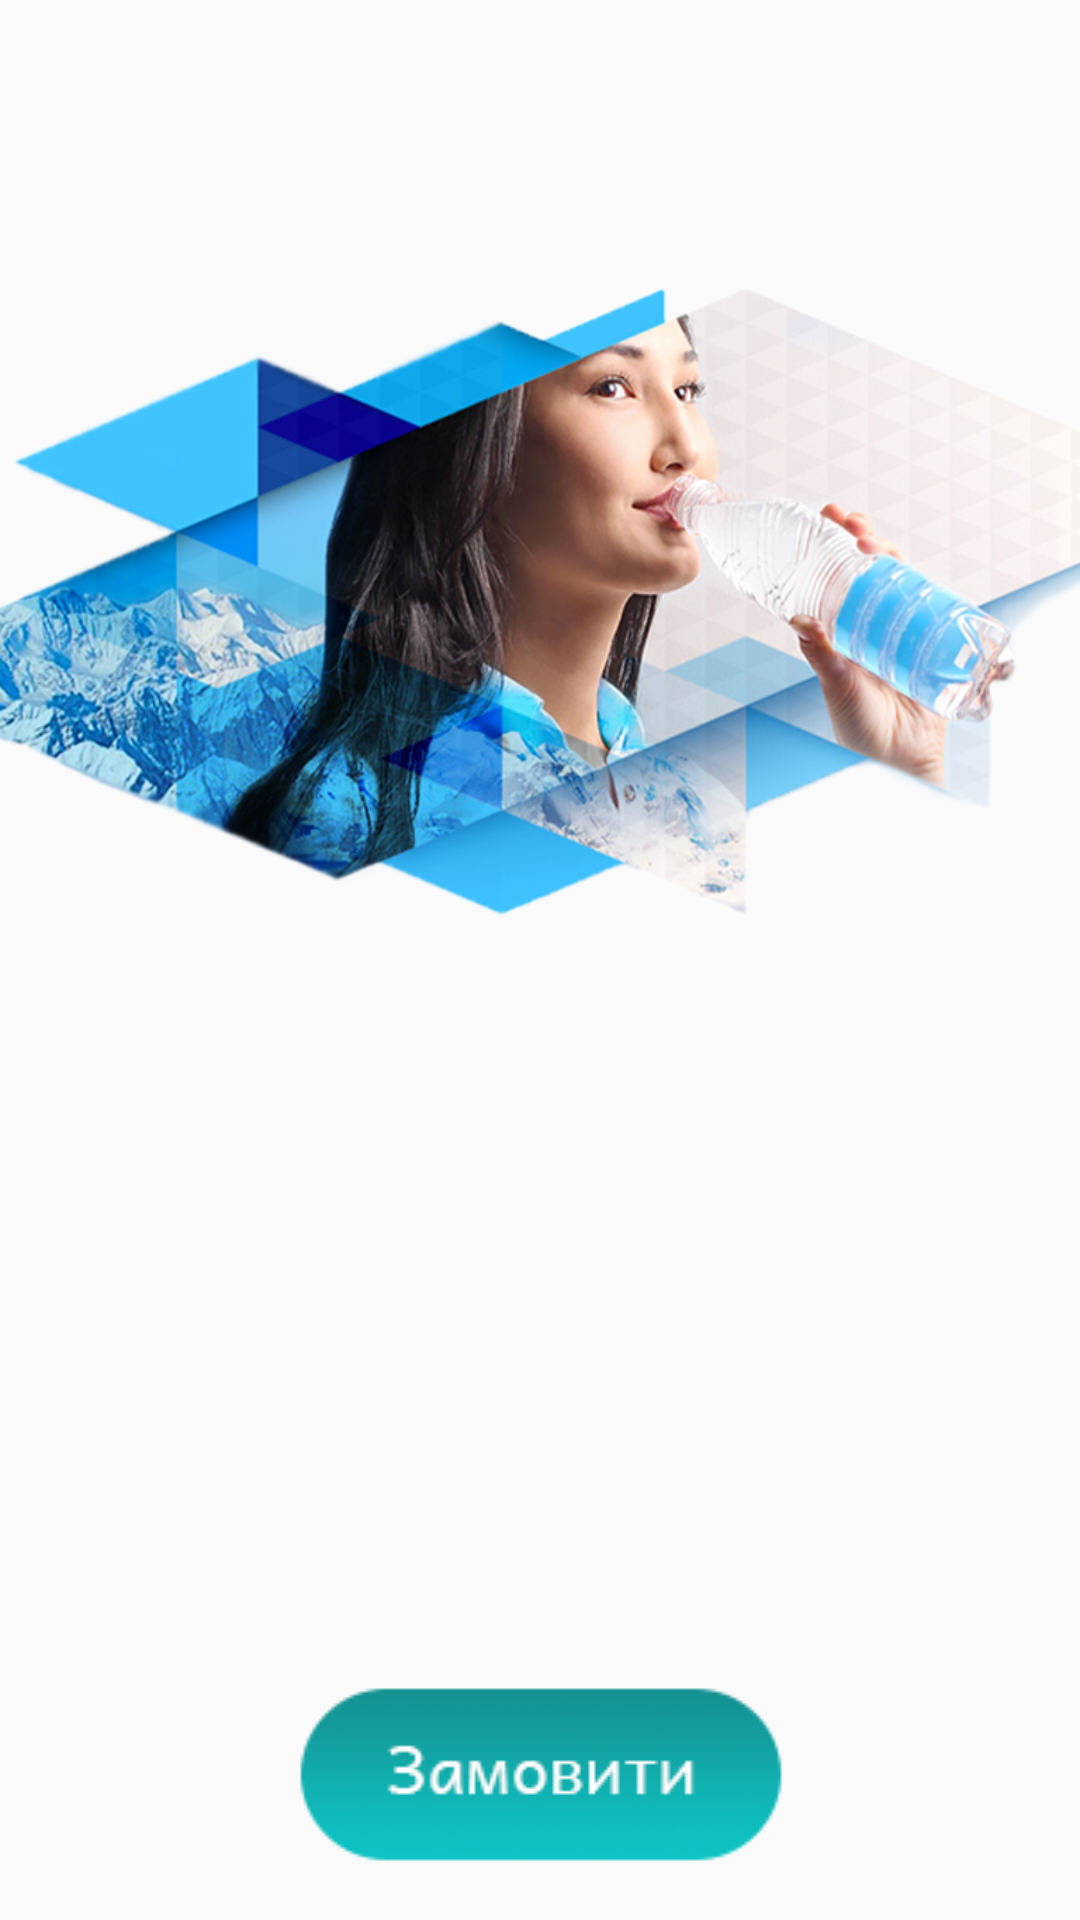

Here is an Android app screen rendered from its layout file. Give the layout XML and the strings, colors and styles it references.
<!-- AndroidManifest.xml: application theme AppTheme -->
<!-- res/layout/fragment_start.xml -->
<?xml version="1.0" encoding="utf-8"?>
<RelativeLayout xmlns:android="http://schemas.android.com/apk/res/android"
    android:orientation="vertical" android:layout_width="match_parent"
    android:layout_height="match_parent"
    android:background="@drawable/start_fon"
    android:scaleType="fitXY"
    android:baselineAligned="false">

    <ImageView
        android:layout_width="wrap_content"
        android:layout_height="wrap_content"

        android:id="@+id/button_start"
        android:layout_gravity="center_horizontal"
        android:src="@drawable/start_button"
        android:layout_marginBottom="10dp"
        android:layout_alignParentBottom="true"
        android:layout_centerHorizontal="true" />
</RelativeLayout>
<!-- resources referenced by this layout -->
<resources>
  <!-- drawable start_button: png bitmap (drawable, 23237 bytes) -->
  <!-- drawable start_fon: png bitmap (drawable, 641116 bytes) -->
  <style name="AppTheme" parent="Theme.AppCompat.DayNight">
          <item name="android:windowActionBarOverlay">true</item>
          <item name="colorPrimary">@android:color/transparent</item>
  
          <item name="colorPrimaryDark">@color/colorPrimaryDark</item>
          <item name="colorAccent">@color/colorAccent</item>
          
          <item name="windowActionBarOverlay">true</item>
      </style>
  <color name="colorPrimaryDark">#303F9F</color>
  <color name="colorAccent">#FF4081</color>
</resources>
